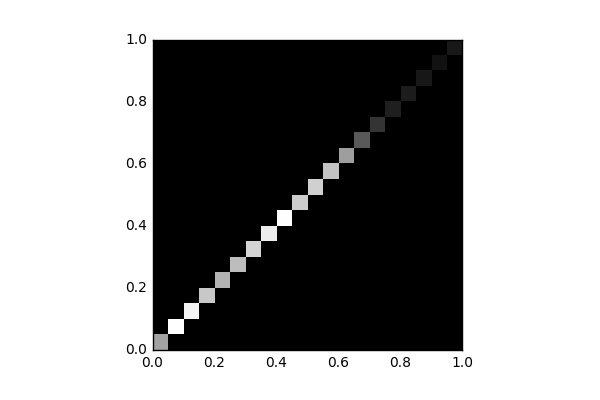

The table this chart was drawn from, first rows:
, 0, 1, 2, 3, 4, 5, 6, 7, 8, 9, 10, 11, 12, 13, 14, 15, 16, 17, 18, 19
0, 2592, 0.0, 0.0, 0.0, 0.0, 0.0, 0.0, 0.0, 0.0, 0.0, 0.0, 0.0, 0.0, 0.0, 0.0, 0.0, 0.0, 0.0, 0.0, 0.0
1, 0.0, 4071, 0.0, 0.0, 0.0, 0.0, 0.0, 0.0, 0.0, 0.0, 0.0, 0.0, 0.0, 0.0, 0.0, 0.0, 0.0, 0.0, 0.0, 0.0
2, 0.0, 0.0, 3865, 0.0, 0.0, 0.0, 0.0, 0.0, 0.0, 0.0, 0.0, 0.0, 0.0, 0.0, 0.0, 0.0, 0.0, 0.0, 0.0, 0.0
3, 0.0, 0.0, 0.0, 3190, 0.0, 0.0, 0.0, 0.0, 0.0, 0.0, 0.0, 0.0, 0.0, 0.0, 0.0, 0.0, 0.0, 0.0, 0.0, 0.0
4, 0.0, 0.0, 0.0, 0.0, 2858, 0.0, 0.0, 0.0, 0.0, 0.0, 0.0, 0.0, 0.0, 0.0, 0.0, 0.0, 0.0, 0.0, 0.0, 0.0
5, 0.0, 0.0, 0.0, 0.0, 0.0, 3013, 0.0, 0.0, 0.0, 0.0, 0.0, 0.0, 0.0, 0.0, 0.0, 0.0, 0.0, 0.0, 0.0, 0.0
6, 0.0, 0.0, 0.0, 0.0, 0.0, 0.0, 3403, 0.0, 0.0, 0.0, 0.0, 0.0, 0.0, 0.0, 0.0, 0.0, 0.0, 0.0, 0.0, 0.0
7, 0.0, 0.0, 0.0, 0.0, 0.0, 0.0, 0.0, 3773, 0.0, 0.0, 0.0, 0.0, 0.0, 0.0, 0.0, 0.0, 0.0, 0.0, 0.0, 0.0
8, 0.0, 0.0, 0.0, 0.0, 0.0, 0.0, 0.0, 0.0, 4051, 0.0, 0.0, 0.0, 0.0, 0.0, 0.0, 0.0, 0.0, 0.0, 0.0, 0.0
9, 0.0, 0.0, 0.0, 0.0, 0.0, 0.0, 0.0, 0.0, 0.0, 3255, 0.0, 0.0, 0.0, 0.0, 0.0, 0.0, 0.0, 0.0, 0.0, 0.0
10, 0.0, 0.0, 0.0, 0.0, 0.0, 0.0, 0.0, 0.0, 0.0, 0.0, 3308, 0.0, 0.0, 0.0, 0.0, 0.0, 0.0, 0.0, 0.0, 0.0
11, 0.0, 0.0, 0.0, 0.0, 0.0, 0.0, 0.0, 0.0, 0.0, 0.0, 0.0, 3125, 0.0, 0.0, 0.0, 0.0, 0.0, 0.0, 0.0, 0.0
12, 0.0, 0.0, 0.0, 0.0, 0.0, 0.0, 0.0, 0.0, 0.0, 0.0, 0.0, 0.0, 2518, 0.0, 0.0, 0.0, 0.0, 0.0, 0.0, 0.0
13, 0.0, 0.0, 0.0, 0.0, 0.0, 0.0, 0.0, 0.0, 0.0, 0.0, 0.0, 0.0, 0.0, 1433, 0.0, 0.0, 0.0, 0.0, 0.0, 0.0
14, 0.0, 0.0, 0.0, 0.0, 0.0, 0.0, 0.0, 0.0, 0.0, 0.0, 0.0, 0.0, 0.0, 0.0, 834.0, 0.0, 0.0, 0.0, 0.0, 0.0
15, 0.0, 0.0, 0.0, 0.0, 0.0, 0.0, 0.0, 0.0, 0.0, 0.0, 0.0, 0.0, 0.0, 0.0, 0.0, 507.0, 0.0, 0.0, 0.0, 0.0
16, 0.0, 0.0, 0.0, 0.0, 0.0, 0.0, 0.0, 0.0, 0.0, 0.0, 0.0, 0.0, 0.0, 0.0, 0.0, 0.0, 447.0, 0.0, 0.0, 0.0
17, 0.0, 0.0, 0.0, 0.0, 0.0, 0.0, 0.0, 0.0, 0.0, 0.0, 0.0, 0.0, 0.0, 0.0, 0.0, 0.0, 0.0, 375.0, 0.0, 0.0
18, 0.0, 0.0, 0.0, 0.0, 0.0, 0.0, 0.0, 0.0, 0.0, 0.0, 0.0, 0.0, 0.0, 0.0, 0.0, 0.0, 0.0, 0.0, 293.0, 0.0
19, 0.0, 0.0, 0.0, 0.0, 0.0, 0.0, 0.0, 0.0, 0.0, 0.0, 0.0, 0.0, 0.0, 0.0, 0.0, 0.0, 0.0, 0.0, 0.0, 389.0
